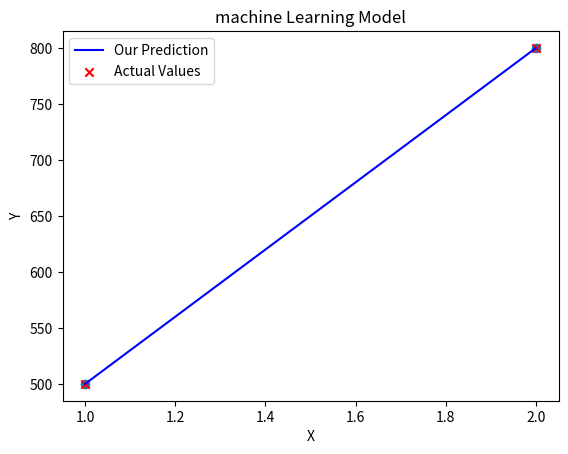

This figure's Python source:
import numpy as np
import matplotlib.pyplot as plt
#plt.style.use('./deeplearning.mplstyle')

x_train = np.array([1.0, 2.0])
y_train = np.array([500.0, 800.00])
print(f"x_train = {x_train}")
print(f"x_train = {y_train}")

print(f"x_train.shape: {x_train.shape}")
m = x_train.shape[0]
print(f"Number of training examples is: {m}")

i = 0
x_i = x_train[i]
y_i = y_train[i]
print(f"(x^({i}), y^({i})) = ({x_i},{y_i})")

plt.scatter(x_train, y_train)
plt.title("Linear Model Demo")
plt.ylabel("Y axis")
plt.xlabel("X axis")
plt.show()

w = 100
b = 100
print(f"W = {w}, B = {100}")

def compute_model_output(x, w, b):
    m = x.shape[0]
    f_wb = np.zeros(m)
    for i in range(m):
        f_wb[i] = w * x[i] + b
    return f_wb

tmp_f_wb = compute_model_output(x_train, w, b)
plt.plot(x_train, y_train, c='b', label='Our Prediction')
plt.scatter(x_train, y_train, marker = 'x', c = 'r', label = 'Actual Values')
plt.title("machine Learning Model")
plt.ylabel("Y")
plt.xlabel("X")
plt.legend()
plt.show()